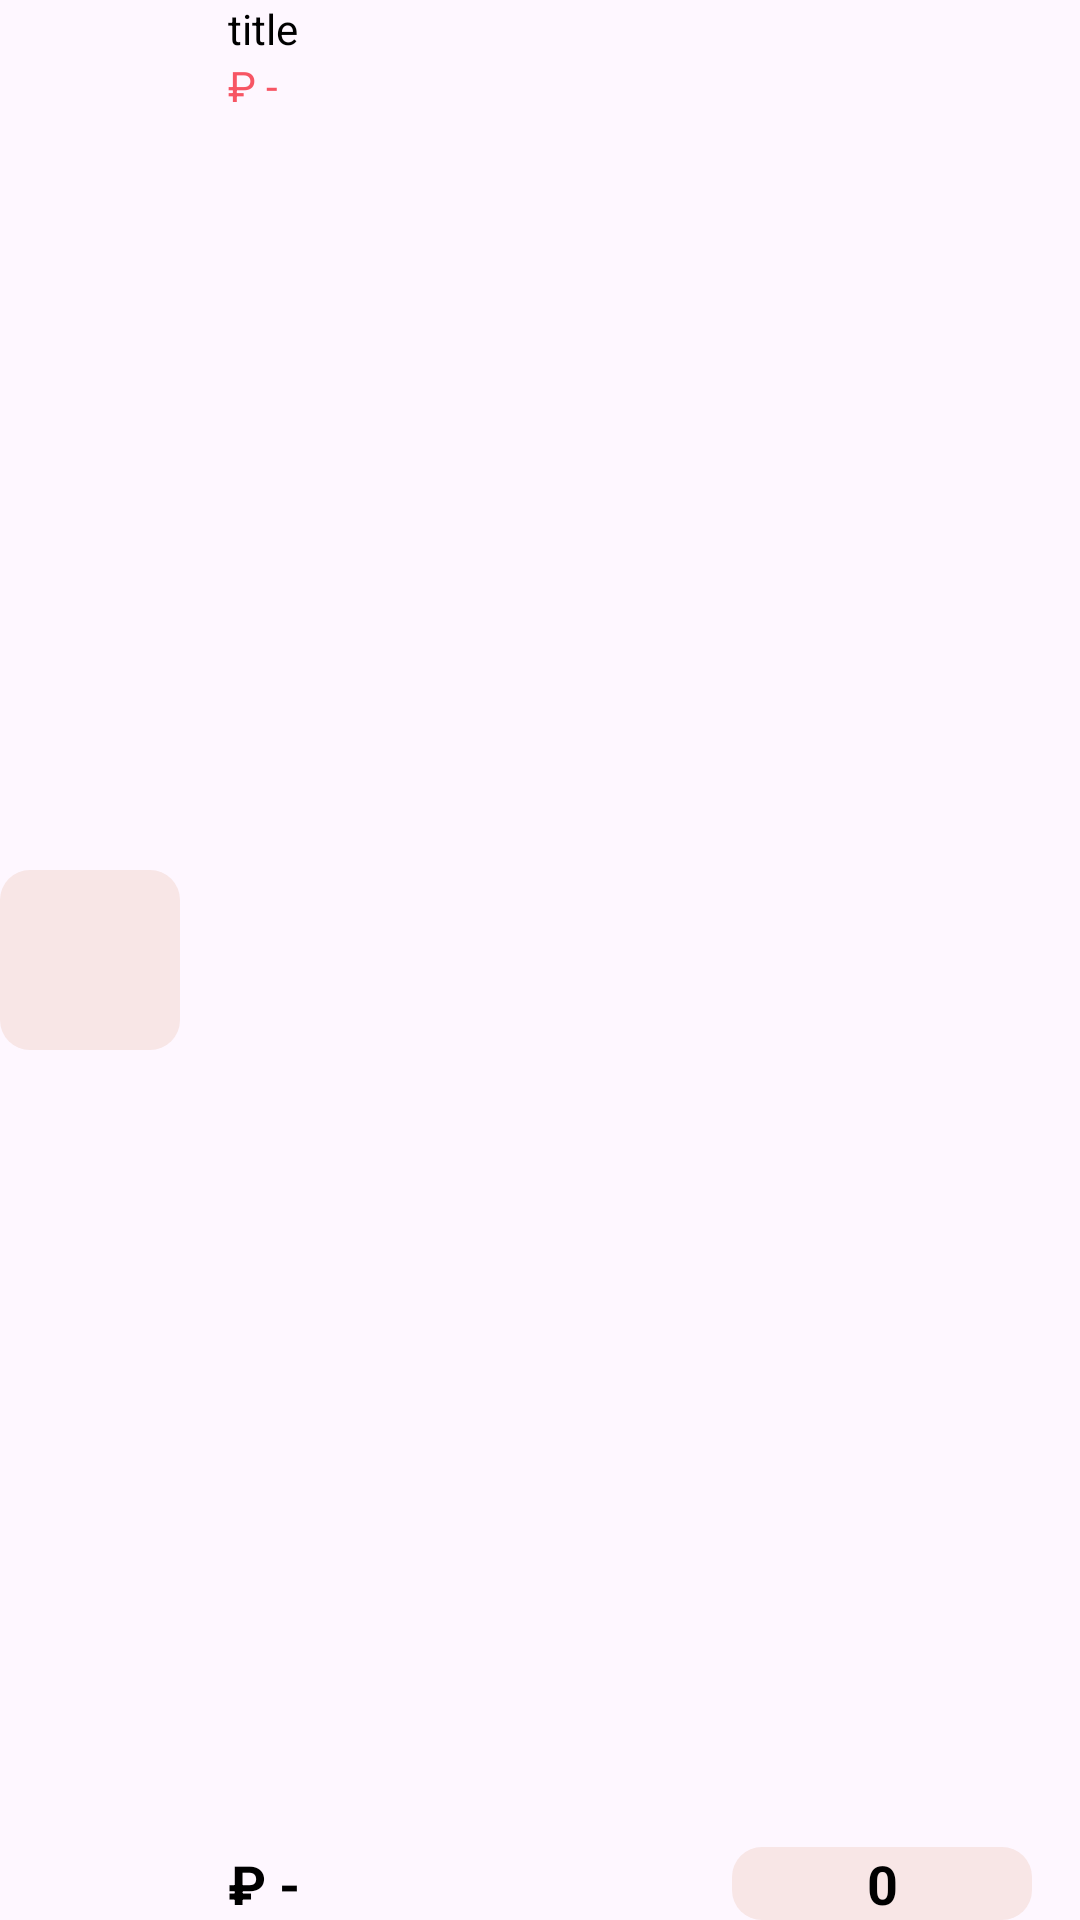

Write the Android layout XML for this screen, with the resource values it uses.
<!-- AndroidManifest.xml: application theme Theme.OnlineShop -->
<!-- res/layout/viewholder_myzakaz.xml -->
<?xml version="1.0" encoding="utf-8"?>
<androidx.constraintlayout.widget.ConstraintLayout xmlns:android="http://schemas.android.com/apk/res/android"
    xmlns:app="http://schemas.android.com/apk/res-auto"
    android:layout_width="match_parent"
    android:layout_height="wrap_content"
    android:layout_marginTop="8dp"
    android:layout_marginBottom="8dp">

    <ImageView
        android:id="@+id/pic"
        android:layout_width="60dp"
        android:layout_height="60dp"
        android:background="@drawable/grey_bg"
        app:layout_constraintBottom_toBottomOf="parent"
        app:layout_constraintStart_toStartOf="parent"
        app:layout_constraintTop_toTopOf="parent"
        app:srcCompat="@drawable/shoes" />

    <TextView
        android:id="@+id/titleTxt"
        android:layout_width="wrap_content"
        android:layout_height="wrap_content"
        android:layout_marginStart="16dp"
        android:text="title"
        android:textColor="@color/black"
        app:layout_constraintStart_toEndOf="@+id/pic"
        app:layout_constraintTop_toTopOf="parent" />

    <TextView
        android:id="@+id/feeEachItem"
        android:layout_width="wrap_content"
        android:layout_height="wrap_content"
        android:text="₽ - "
        android:textColor="@color/red"
        app:layout_constraintStart_toStartOf="@+id/titleTxt"
        app:layout_constraintTop_toBottomOf="@+id/titleTxt" />

    <TextView
        android:id="@+id/totalEchItem"
        android:layout_width="wrap_content"
        android:layout_height="wrap_content"
        android:text="₽ - "
        android:textSize="18dp"
        android:textColor="@color/black"
        android:textStyle="bold"
        app:layout_constraintBottom_toBottomOf="parent"
        app:layout_constraintStart_toStartOf="@+id/feeEachItem" />

    <androidx.constraintlayout.widget.ConstraintLayout
        android:layout_width="100dp"
        android:layout_height="wrap_content"
        android:layout_marginEnd="16dp"
        android:background="@drawable/grey_bg"
        app:layout_constraintBottom_toBottomOf="parent"
        app:layout_constraintEnd_toEndOf="parent">

        <TextView
            android:id="@+id/numberItemTxt"
            android:layout_width="wrap_content"
            android:layout_height="wrap_content"
            android:text="0"
            android:textColor="@color/black"
            android:textSize="18sp"
            android:textStyle="bold"
            app:layout_constraintBottom_toBottomOf="parent"
            app:layout_constraintEnd_toEndOf="parent"
            app:layout_constraintStart_toStartOf="parent"
            app:layout_constraintTop_toTopOf="parent" />


    </androidx.constraintlayout.widget.ConstraintLayout>
</androidx.constraintlayout.widget.ConstraintLayout>
<!-- resources referenced by this layout -->
<resources>
  <color name="black">#FF000000</color>
  <color name="red">#F75564</color>
  <!-- drawable grey_bg (drawable) -->
  <?xml version="1.0" encoding="utf-8"?>
  <selector xmlns:android="http://schemas.android.com/apk/res/android">
  <item>
      <shape android:shape="rectangle">
          <solid android:color="@color/lightGrey"/>
          <corners android:radius="10dp"/>
  
      </shape>
  </item>
  </selector>
  <style name="Theme.OnlineShop" parent="Base.Theme.OnlineShop" />
  <color name="lightGrey">#F8E6E6</color>
  <style name="Base.Theme.OnlineShop" parent="Theme.Material3.DayNight.NoActionBar">
          
          
      </style>
</resources>
